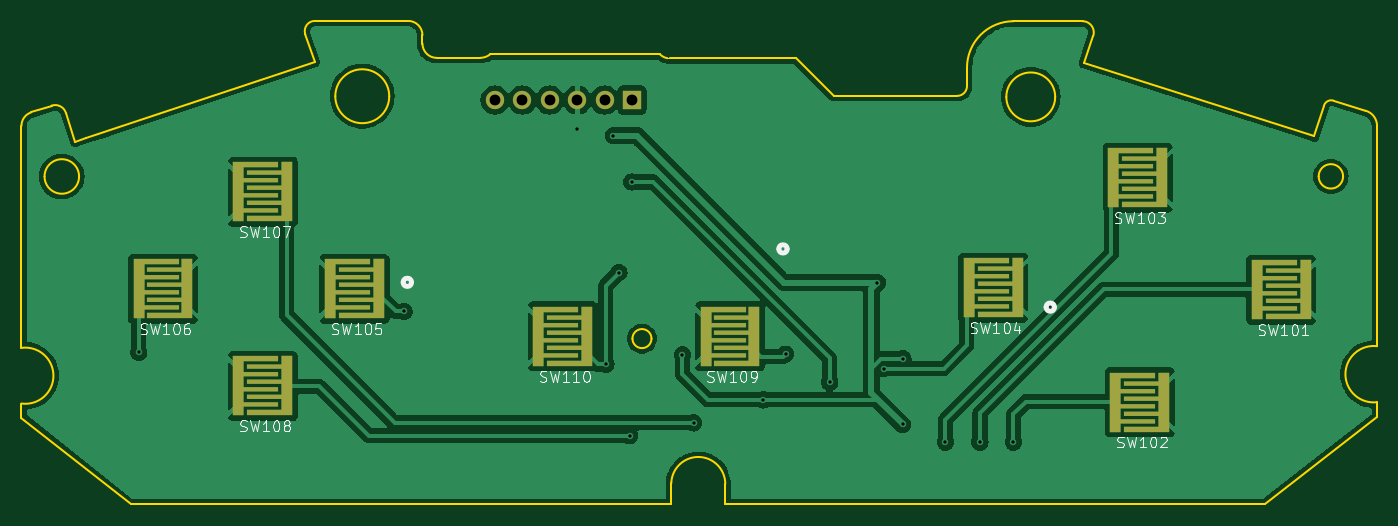
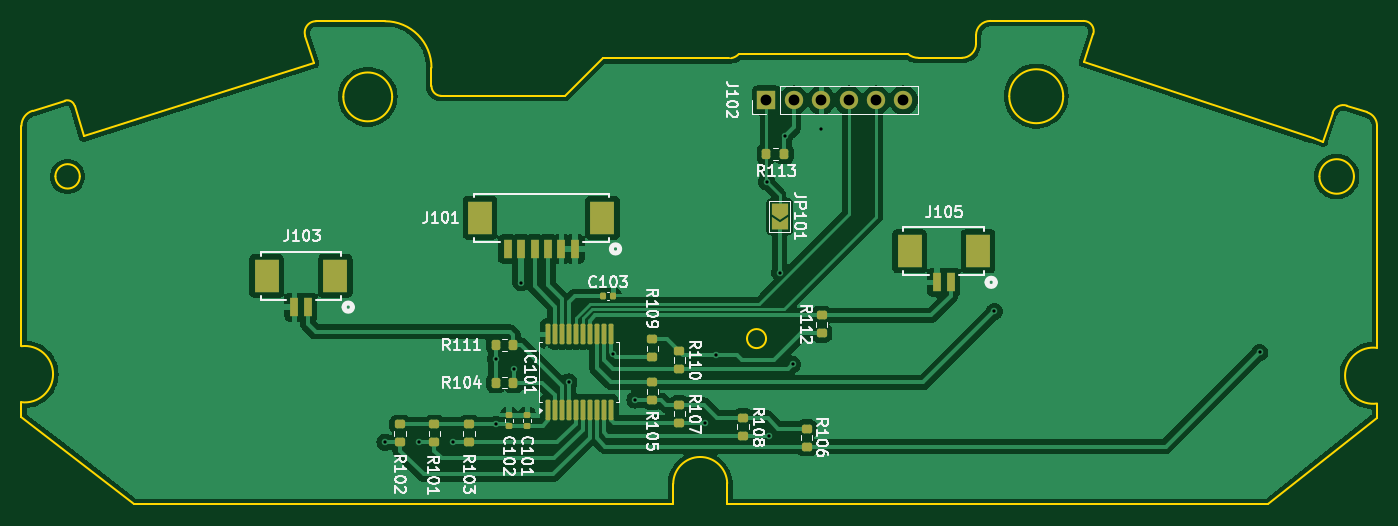
Circuit board: 11 layer files. Board 125.7 x 44.8 mm.
- bottom_copper: usb_sfc_pad-B_Cu.gbl (99576 bytes)
- bottom_mask: usb_sfc_pad-B_Mask.gbs (4396 bytes)
- paste: usb_sfc_pad-B_Paste.gbp (3716 bytes)
- bottom_silk: usb_sfc_pad-B_Silkscreen.gbo (61761 bytes)
- outline: usb_sfc_pad-Edge_Cuts.gm1 (4361 bytes)
- top_copper: usb_sfc_pad-F_Cu.gtl (92787 bytes)
- top_mask: usb_sfc_pad-F_Mask.gts (2324 bytes)
- paste: usb_sfc_pad-F_Paste.gtp (2093 bytes)
- top_silk: usb_sfc_pad-F_Silkscreen.gto (35601 bytes)
- drill: usb_sfc_pad-NPTH.drl (281 bytes)
- drill: usb_sfc_pad-PTH.drl (816 bytes)

=== bottom_copper: usb_sfc_pad-B_Cu.gbl (99576 bytes, source omitted) ===
=== bottom_mask: usb_sfc_pad-B_Mask.gbs (4396 bytes, source withheld) ===
=== paste: usb_sfc_pad-B_Paste.gbp (3716 bytes, source withheld) ===
=== bottom_silk: usb_sfc_pad-B_Silkscreen.gbo (61761 bytes, source omitted) ===
=== outline: usb_sfc_pad-Edge_Cuts.gm1 ===
G04 #@! TF.GenerationSoftware,KiCad,Pcbnew,8.0.9*
G04 #@! TF.CreationDate,2025-09-16T20:49:19+09:00*
G04 #@! TF.ProjectId,usb_sfc_pad,7573625f-7366-4635-9f70-61642e6b6963,rev?*
G04 #@! TF.SameCoordinates,Original*
G04 #@! TF.FileFunction,Profile,NP*
%FSLAX46Y46*%
G04 Gerber Fmt 4.6, Leading zero omitted, Abs format (unit mm)*
G04 Created by KiCad (PCBNEW 8.0.9) date 2025-09-16 20:49:19*
%MOMM*%
%LPD*%
G01*
G04 APERTURE LIST*
G04 #@! TA.AperFunction,Profile*
%ADD10C,0.200000*%
G04 #@! TD*
G04 #@! TA.AperFunction,Profile*
%ADD11C,0.050000*%
G04 #@! TD*
G04 APERTURE END LIST*
D10*
X151661550Y-125529550D02*
G75*
G02*
X156667871Y-125585750I2502750J-64650D01*
G01*
X133922410Y-86094620D02*
X129921220Y-86094620D01*
X217086630Y-118012570D02*
G75*
G02*
X217086617Y-112821028I-315830J2595770D01*
G01*
X129562710Y-127479360D02*
X148562710Y-127479360D01*
X179075130Y-88704720D02*
G75*
G02*
X178163310Y-89616530I-911830J20D01*
G01*
X178163310Y-89616540D02*
X166741130Y-89616540D01*
X189782360Y-82695570D02*
X183381300Y-82695570D01*
X179075130Y-87001740D02*
G75*
G02*
X183381300Y-82695530I4306170J40D01*
G01*
X134897980Y-85747520D02*
G75*
G02*
X133922410Y-86094607I-975580J1197520D01*
G01*
X91422890Y-118135600D02*
X91422890Y-119448020D01*
X94215540Y-90520680D02*
X92319400Y-91149020D01*
X129921220Y-86094620D02*
G75*
G02*
X128595780Y-84769230I-20J1325420D01*
G01*
X128595830Y-84769230D02*
X128595830Y-83988850D01*
X91422890Y-112978460D02*
G75*
G02*
X91422890Y-118135600I360200J-2578570D01*
G01*
X212162250Y-90524810D02*
X211255530Y-93378700D01*
X97376250Y-93533090D02*
X96425000Y-93850000D01*
X117731210Y-83895290D02*
G75*
G02*
X118616290Y-82668925I885090J293790D01*
G01*
X187249280Y-89710950D02*
G75*
G02*
X182721080Y-89710950I-2264100J0D01*
G01*
X182721080Y-89710950D02*
G75*
G02*
X187249280Y-89710950I2264100J0D01*
G01*
X117731210Y-83895290D02*
X118592560Y-86489940D01*
X217086630Y-119404870D02*
X217086630Y-118012570D01*
X156667910Y-125585750D02*
X156667910Y-127479360D01*
X213939640Y-97077070D02*
G75*
G02*
X211675440Y-97077070I-1132100J0D01*
G01*
X211675440Y-97077070D02*
G75*
G02*
X213939640Y-97077070I1132100J0D01*
G01*
X149826980Y-112116380D02*
G75*
G02*
X148060680Y-112116380I-883150J0D01*
G01*
X148060680Y-112116380D02*
G75*
G02*
X149826980Y-112116380I883150J0D01*
G01*
X94215540Y-90520680D02*
G75*
G02*
X95540313Y-91185119I330160J-994620D01*
G01*
X96762830Y-97087320D02*
G75*
G02*
X93562830Y-97087320I-1600000J0D01*
G01*
X93562830Y-97087320D02*
G75*
G02*
X96762830Y-97087320I1600000J0D01*
G01*
X91422890Y-92391250D02*
G75*
G02*
X92319411Y-91149052I1308910J-50D01*
G01*
X212162250Y-90524810D02*
G75*
G02*
X213058503Y-90058534I682150J-216690D01*
G01*
X163211760Y-86147290D02*
X151506460Y-86147290D01*
X125516310Y-89649780D02*
G75*
G02*
X120516310Y-89649780I-2500000J0D01*
G01*
X120516310Y-89649780D02*
G75*
G02*
X125516310Y-89649780I2500000J0D01*
G01*
X156667910Y-127479360D02*
X206660390Y-127479360D01*
X91422890Y-119448020D02*
X101562710Y-127479360D01*
X217086630Y-112820920D02*
X217086630Y-92396640D01*
X151300400Y-86122640D02*
G75*
G02*
X150599981Y-85750019I212500J1244040D01*
G01*
X189966140Y-86614800D02*
X190778640Y-84057450D01*
D11*
X151300400Y-86122640D02*
X151506460Y-86147290D01*
D10*
X179075130Y-87001740D02*
X179075130Y-88704720D01*
X166741130Y-89616540D02*
X163211760Y-86147290D01*
X91422890Y-92391250D02*
X91422890Y-112978460D01*
X148562710Y-127479360D02*
X151661550Y-127479360D01*
X151661550Y-127479360D02*
X151661550Y-125529550D01*
X211255530Y-93378700D02*
X189966140Y-86614800D01*
X150600000Y-85750000D02*
X134897980Y-85747520D01*
X114562710Y-127479360D02*
X129562710Y-127479360D01*
X127275890Y-82668900D02*
X118616290Y-82668900D01*
X216060140Y-90999210D02*
G75*
G02*
X217086608Y-92396640I-437940J-1397390D01*
G01*
X96425000Y-93850000D02*
X95540340Y-91185110D01*
X101562710Y-127479360D02*
X114562710Y-127479360D01*
X189782370Y-82695570D02*
G75*
G02*
X190778648Y-84057453I30J-1045330D01*
G01*
X216060140Y-90999210D02*
X213058510Y-90058510D01*
X127275890Y-82668900D02*
G75*
G02*
X128595800Y-83988850I10J-1319900D01*
G01*
X118592560Y-86489940D02*
X97376250Y-93533090D01*
X206660390Y-127479360D02*
X217086630Y-119404870D01*
M02*

=== top_copper: usb_sfc_pad-F_Cu.gtl (92787 bytes, source omitted) ===
=== top_mask: usb_sfc_pad-F_Mask.gts ===
G04 #@! TF.GenerationSoftware,KiCad,Pcbnew,8.0.9*
G04 #@! TF.CreationDate,2025-09-16T20:49:19+09:00*
G04 #@! TF.ProjectId,usb_sfc_pad,7573625f-7366-4635-9f70-61642e6b6963,rev?*
G04 #@! TF.SameCoordinates,Original*
G04 #@! TF.FileFunction,Soldermask,Top*
G04 #@! TF.FilePolarity,Negative*
%FSLAX46Y46*%
G04 Gerber Fmt 4.6, Leading zero omitted, Abs format (unit mm)*
G04 Created by KiCad (PCBNEW 8.0.9) date 2025-09-16 20:49:19*
%MOMM*%
%LPD*%
G01*
G04 APERTURE LIST*
G04 Aperture macros list*
%AMFreePoly0*
4,1,19,0.300000,-2.700000,-3.900000,-2.700000,-3.900000,-2.200000,-0.700000,-2.200000,-0.700000,-1.200000,-3.900000,-1.200000,-3.900000,-0.800000,-0.700000,-0.800000,-0.700000,0.200000,-3.900000,0.200000,-3.900000,0.600000,-0.700000,0.600000,-0.700000,1.600000,-3.900000,1.600000,-3.900000,2.000000,-0.700000,2.000000,-0.700000,2.800000,0.300000,2.800000,0.300000,-2.700000,0.300000,-2.700000,
$1*%
%AMFreePoly1*
4,1,19,3.900000,2.200000,0.700000,2.200000,0.700000,1.200000,3.900000,1.200000,3.900000,0.800000,0.700000,0.800000,0.700000,-0.200000,3.900000,-0.200000,3.900000,-0.600000,0.700000,-0.600000,0.700000,-1.600000,3.900000,-1.600000,3.900000,-2.000000,0.700000,-2.000000,0.700000,-2.800000,-0.300000,-2.800000,-0.300000,2.700000,3.900000,2.700000,3.900000,2.200000,3.900000,2.200000,
$1*%
G04 Aperture macros list end*
%ADD10FreePoly0,0.000000*%
%ADD11FreePoly1,0.000000*%
%ADD12R,1.700000X1.700000*%
%ADD13O,1.700000X1.700000*%
G04 APERTURE END LIST*
D10*
X144050000Y-111950000D03*
D11*
X139150000Y-111850000D03*
D10*
X107000000Y-107550000D03*
D11*
X102100000Y-107450000D03*
D10*
X124750000Y-107550000D03*
D11*
X119850000Y-107450000D03*
D10*
X197550000Y-118050000D03*
D11*
X192650000Y-117950000D03*
D10*
X116250000Y-116550000D03*
D11*
X111350000Y-116450000D03*
D10*
X116250000Y-98550000D03*
D11*
X111350000Y-98450000D03*
D10*
X183950000Y-107450000D03*
D11*
X179050000Y-107350000D03*
D10*
X210650000Y-107650000D03*
D11*
X205750000Y-107550000D03*
D10*
X159550000Y-111950000D03*
D11*
X154650000Y-111850000D03*
D10*
X197350000Y-97250000D03*
D11*
X192450000Y-97150000D03*
D12*
X148020000Y-90000000D03*
D13*
X145480000Y-90000000D03*
X142940000Y-90000000D03*
X140400000Y-90000000D03*
X137860000Y-90000000D03*
X135320000Y-90000000D03*
M02*

=== paste: usb_sfc_pad-F_Paste.gtp ===
G04 #@! TF.GenerationSoftware,KiCad,Pcbnew,8.0.9*
G04 #@! TF.CreationDate,2025-09-16T20:49:19+09:00*
G04 #@! TF.ProjectId,usb_sfc_pad,7573625f-7366-4635-9f70-61642e6b6963,rev?*
G04 #@! TF.SameCoordinates,Original*
G04 #@! TF.FileFunction,Paste,Top*
G04 #@! TF.FilePolarity,Positive*
%FSLAX46Y46*%
G04 Gerber Fmt 4.6, Leading zero omitted, Abs format (unit mm)*
G04 Created by KiCad (PCBNEW 8.0.9) date 2025-09-16 20:49:19*
%MOMM*%
%LPD*%
G01*
G04 APERTURE LIST*
G04 Aperture macros list*
%AMFreePoly0*
4,1,19,0.300000,-2.700000,-3.900000,-2.700000,-3.900000,-2.200000,-0.700000,-2.200000,-0.700000,-1.200000,-3.900000,-1.200000,-3.900000,-0.800000,-0.700000,-0.800000,-0.700000,0.200000,-3.900000,0.200000,-3.900000,0.600000,-0.700000,0.600000,-0.700000,1.600000,-3.900000,1.600000,-3.900000,2.000000,-0.700000,2.000000,-0.700000,2.800000,0.300000,2.800000,0.300000,-2.700000,0.300000,-2.700000,
$1*%
%AMFreePoly1*
4,1,19,3.900000,2.200000,0.700000,2.200000,0.700000,1.200000,3.900000,1.200000,3.900000,0.800000,0.700000,0.800000,0.700000,-0.200000,3.900000,-0.200000,3.900000,-0.600000,0.700000,-0.600000,0.700000,-1.600000,3.900000,-1.600000,3.900000,-2.000000,0.700000,-2.000000,0.700000,-2.800000,-0.300000,-2.800000,-0.300000,2.700000,3.900000,2.700000,3.900000,2.200000,3.900000,2.200000,
$1*%
G04 Aperture macros list end*
%ADD10FreePoly0,0.000000*%
%ADD11FreePoly1,0.000000*%
G04 APERTURE END LIST*
D10*
X144050000Y-111950000D03*
D11*
X139150000Y-111850000D03*
D10*
X107000000Y-107550000D03*
D11*
X102100000Y-107450000D03*
D10*
X124750000Y-107550000D03*
D11*
X119850000Y-107450000D03*
D10*
X197550000Y-118050000D03*
D11*
X192650000Y-117950000D03*
D10*
X116250000Y-116550000D03*
D11*
X111350000Y-116450000D03*
D10*
X116250000Y-98550000D03*
D11*
X111350000Y-98450000D03*
D10*
X183950000Y-107450000D03*
D11*
X179050000Y-107350000D03*
D10*
X210650000Y-107650000D03*
D11*
X205750000Y-107550000D03*
D10*
X159550000Y-111950000D03*
D11*
X154650000Y-111850000D03*
D10*
X197350000Y-97250000D03*
D11*
X192450000Y-97150000D03*
M02*

=== top_silk: usb_sfc_pad-F_Silkscreen.gto (35601 bytes, source omitted) ===
=== drill: usb_sfc_pad-NPTH.drl ===
M48
; DRILL file {KiCad 8.0.9} date 2025-09-16T20:49:35+0900
; FORMAT={-:-/ absolute / metric / decimal}
; #@! TF.CreationDate,2025-09-16T20:49:35+09:00
; #@! TF.GenerationSoftware,Kicad,Pcbnew,8.0.9
; #@! TF.FileFunction,NonPlated,1,2,NPTH
FMAT,2
METRIC
%
G90
G05
M30

=== drill: usb_sfc_pad-PTH.drl ===
M48
; DRILL file {KiCad 8.0.9} date 2025-09-16T20:49:35+0900
; FORMAT={-:-/ absolute / metric / decimal}
; #@! TF.CreationDate,2025-09-16T20:49:35+09:00
; #@! TF.GenerationSoftware,Kicad,Pcbnew,8.0.9
; #@! TF.FileFunction,Plated,1,2,PTH
FMAT,2
METRIC
; #@! TA.AperFunction,Plated,PTH,ViaDrill
T1C0.300
; #@! TA.AperFunction,Plated,PTH,ComponentDrill
T2C1.000
%
G90
G05
T1
X102.3Y-113.4
X126.9Y-109.6
X142.94Y-92.66
X145.6Y-114.5
X146.3Y-93.3
X146.8Y-106.0
X147.8Y-121.125
X148.0Y-97.6
X152.7Y-113.61
X153.725Y-119.925
X160.2Y-117.8
X162.25Y-113.55
X166.35Y-116.15
X170.775Y-106.925
X171.4Y-114.9
X173.1Y-120.075
X173.125Y-114.0
X177.075Y-121.725
X180.275Y-121.725
X183.375Y-121.725
T2
X135.32Y-90.0
X137.86Y-90.0
X140.4Y-90.0
X142.94Y-90.0
X145.48Y-90.0
X148.02Y-90.0
M30
